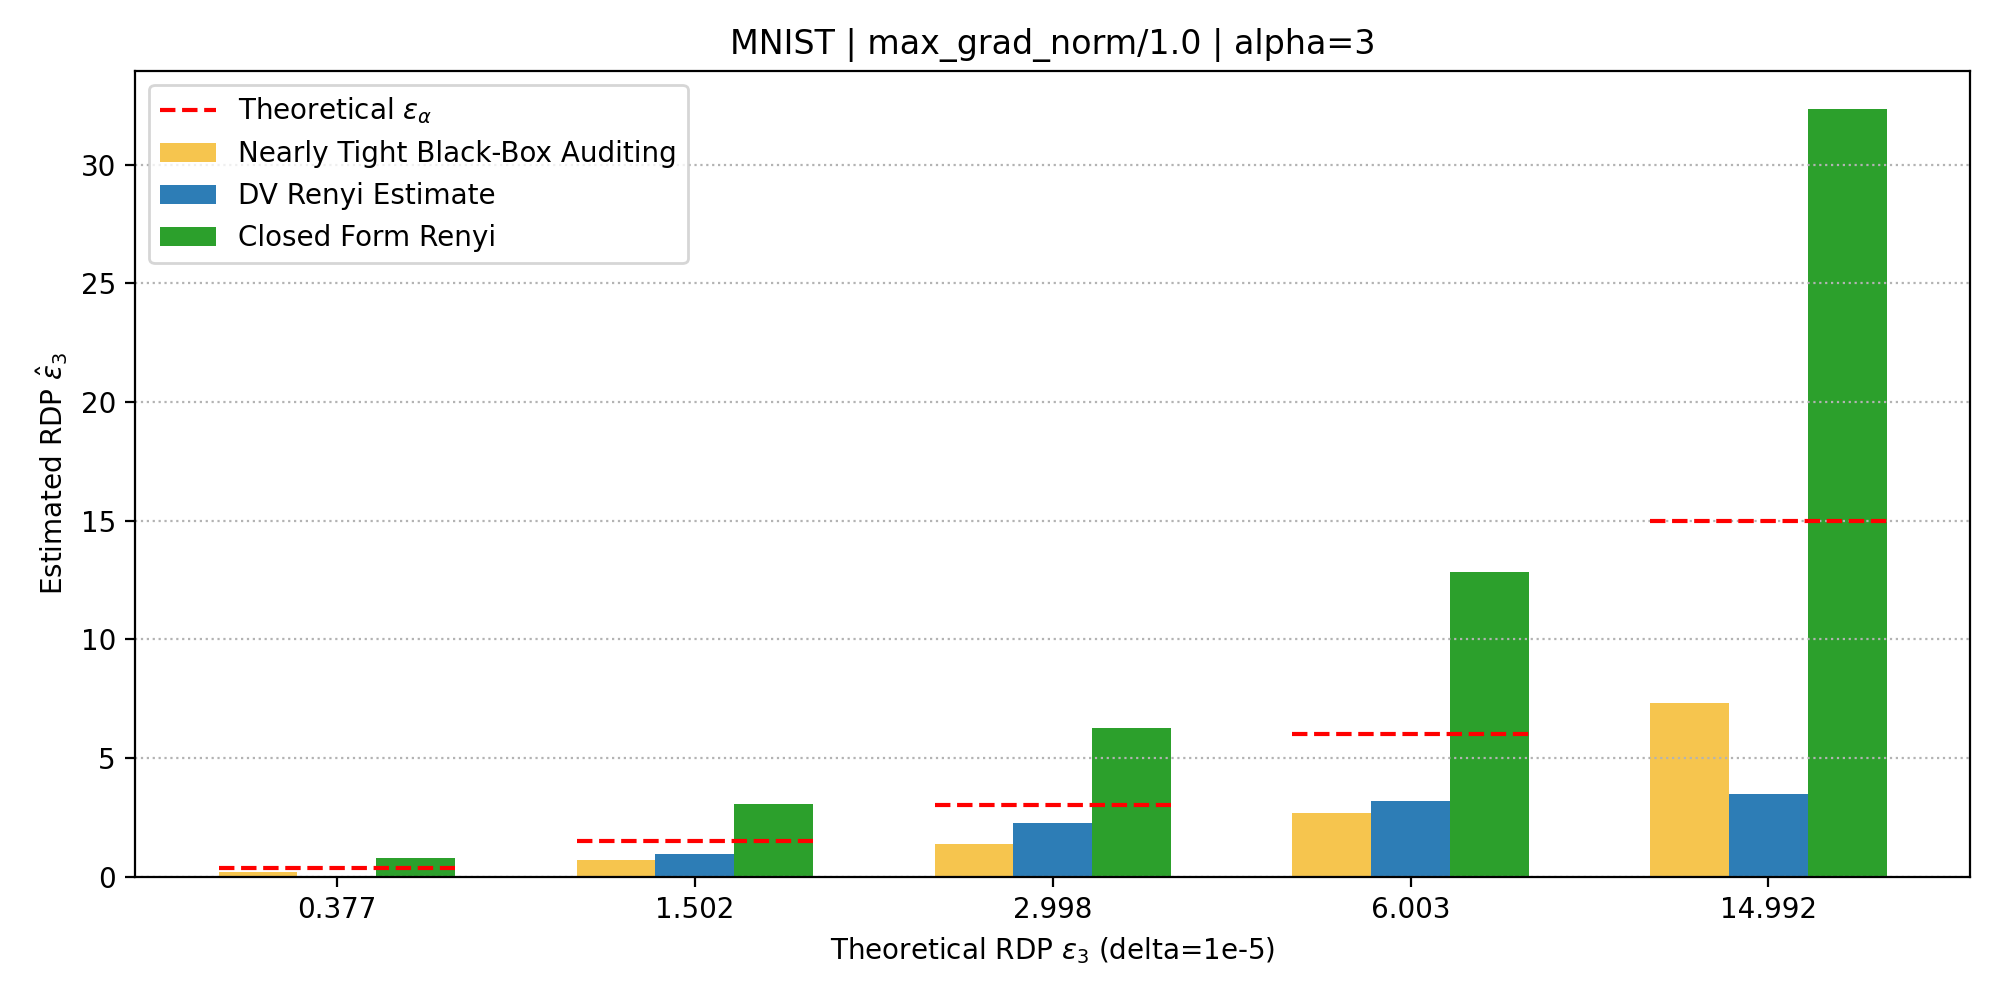

The data file committed next to this chart (first rows):
group_root, dataset, alpha, dp_eps, theoretical_rdp_eps, losses_in_count, losses_out_count, dv_epochs, dv_batch_size, dv_lr, dv_ema_rate, nearly_tight_dp_mean, nearly_tight_rdp_mean, dv_qp_raw, dv_pq_raw, dv_selected_raw, dv_scaled_alpha, closed_qp_raw, closed_pq_raw, closed_selected_raw, closed_scaled_alpha, closed_qp_mu0, closed_qp_var0, closed_qp_mu1
exp_data/max_grad_norm/1.0, mnist_half_cnn, 3.0, 2.0, 0.3773, 500, 500, 750, 400, 0.0001, 1.0, 1.181, 0.1972, -0.9356, nan, -0.9356, 0.0, 0.2419, 0.2572, 0.2572, 0.7716, -3.135, 0.125, -3.28
exp_data/max_grad_norm/1.0, mnist_half_cnn, 3.0, 4.38, 1.502, 500, 500, 750, 400, 0.0001, 1.0, 2.651, 0.6923, 0.316, nan, 0.316, 0.948, 1.027, 0.9591, 1.027, 3.08, -3.087, 0.03147, -3.231
exp_data/max_grad_norm/1.0, mnist_half_cnn, 3.0, 6.57, 2.998, 500, 500, 750, 400, 0.0001, 1.0, 4.078, 1.389, 0.7516, nan, 0.7516, 2.255, 2.092, 1.881, 2.092, 6.277, -3.08, 0.01581, -3.224
exp_data/max_grad_norm/1.0, mnist_half_cnn, 3.0, 10.0, 6.003, 500, 500, 750, 400, 0.0001, 1.0, 6.079, 2.696, 1.057, nan, 1.057, 3.17, 4.273, 3.728, 4.273, 12.82, -3.077, 0.007897, -3.221
exp_data/max_grad_norm/1.0, mnist_half_cnn, 3.0, 17.85, 14.99, 500, 500, 750, 400, 0.0001, 1.0, 11.26, 7.324, 1.167, nan, 1.167, 3.502, 10.78, 9.249, 10.78, 32.34, -3.076, 0.003164, -3.22
